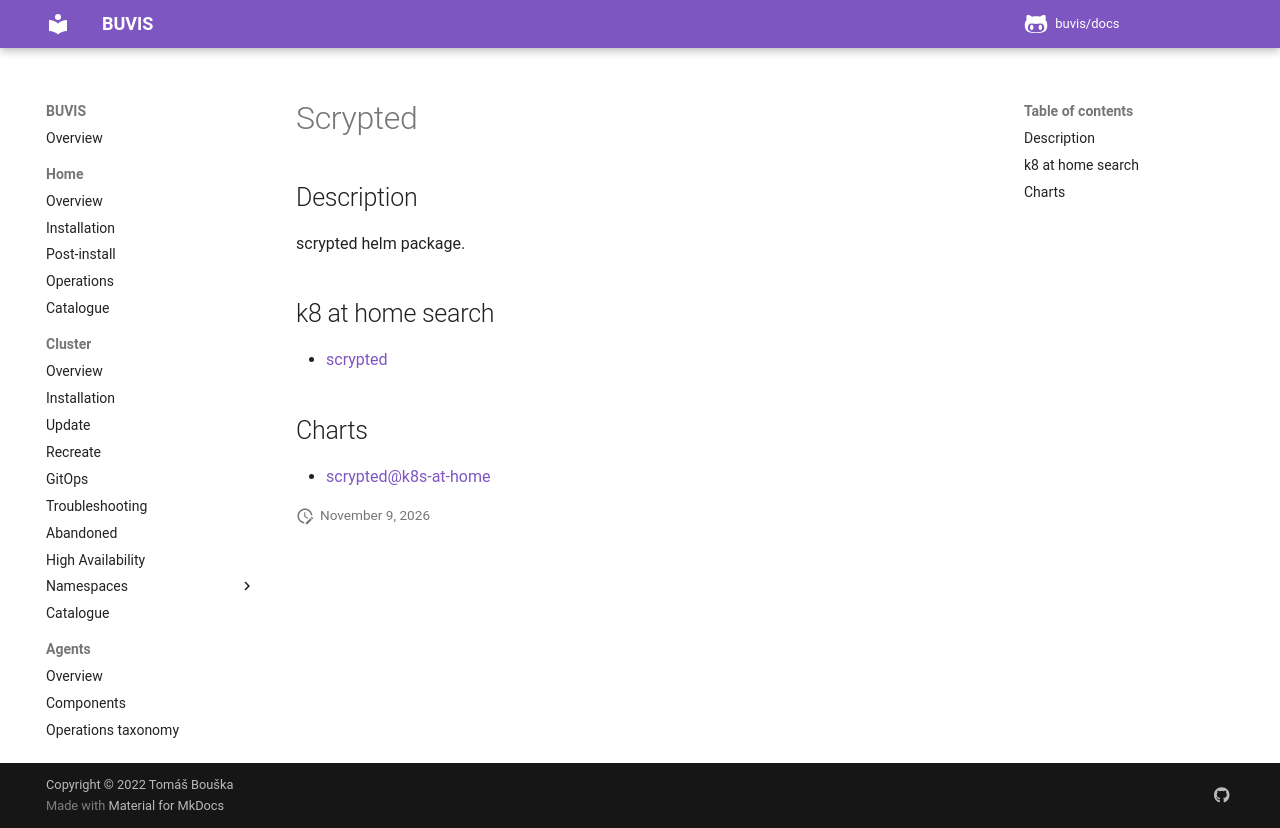

repository: buvis/docs · page: cluster/catalogue/scrypted/index.html · generator: mkdocs

# Scrypted

## Description

scrypted helm package.

## k8 at home search

- [scrypted](https://nanne.dev/k8s-at-home-search/#/scrypted)

## Charts

- [scrypted@k8s-at-home](https://k8s-at-home.com/charts/)
